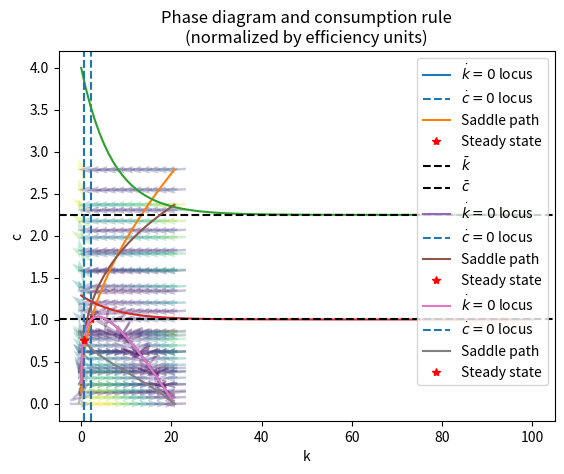

This figure's Python source:
# -*- coding: utf-8 -*-
# ---
# jupyter:
#   jupytext:
#     formats: ipynb,py:percent
#     text_representation:
#       extension: .py
#       format_name: percent
#       format_version: '1.1'
#       jupytext_version: 0.8.5
#   kernelspec:
#     display_name: Python 3
#     language: python
#     name: python3
#   language_info:
#     codemirror_mode:
#       name: ipython
#       version: 3
#     file_extension: .py
#     mimetype: text/x-python
#     name: python
#     nbconvert_exporter: python
#     pygments_lexer: ipython3
#     version: 3.6.7
# ---

# %% [markdown]
# # Numerical Solution of the Ramsey/Cass-Koopmans model
#
# [redacted]
#
# This notebook implements a class representing Ramsey's growth model. Current utilities include:
# - Numerically finding the consumption rule through 'time elimination', as originally implemented by Alexander Tabarrok and updated by Christopher D. Carroll in this [Wolfram Mathematica notebook](www.econ2.jhu.edu/people/ccarroll/public/LectureNotes/Growth/RamseyNumericSolve.zip)
# - Drawing the phase diagram of the model.
# - Simulating optimal capital dynamics from a given starting point.
#
# A formal treatment of the exact version of the model implemented in this notebook can be found in [Christopher D. Carroll's graduate macroeconomics lecture notes](http://www.econ2.jhu.edu/people/ccarroll/public/LectureNotes/Growth/RamseyCassKoopmans/).
#

# %% {"code_folding": [0]}
# Setup
import numpy as np
import matplotlib.pyplot as plt
import copy

from scipy.integrate import odeint
from scipy import interpolate

from numpy import linalg as LA

# %% {"code_folding": [0]}
# Class implementation

class RCKmod:
    """
    A class representing Ramsey/Cass-Koopmans growth models.
    """
    
    def __init__(self,rho,alpha,theta,xi,delta,phi):
        """
        Inputs:
        - rho:   relative risk aversion coefficient for CRRA utility.
        - alpha: capital's share of production in Cobb-Douglas output function.
        - theta: time preference/discount rate.
        - xi:    population growth rate.
        - delta: capital depreciation rate.
        - phi:   labor productivity growth rate.        
        """
        # Assign parameter values
        self.rho = rho
        self.alpha = alpha
        self.theta = theta
        self.xi = xi
        self.delta = delta
        self.phi = phi
        
        # Create empty consumption function
        self.cFunc = None
        
        # Maximum capital
        self.kmax = (1/(self.phi + self.xi + self.delta))**(1/(1-self.alpha))
        
        # Steady state capital
        self.kss = (alpha/(theta + xi + delta + rho*phi))**(1/(1-alpha))
        # Steady state consumption
        self.css = self.kss**alpha - (xi + delta + phi)*self.kss
        
        # Solve the model to create its consumption function
        self.solve()
    
    def output(self,k):
        """
        Cobb-Douglas normalized production function
        """
        return(k**self.alpha)
    
    def dcdt(self,c,k):
        """
        Consumption differential equation
        """
        dc = c/self.rho*(self.alpha*k**(self.alpha - 1) - self.theta - (self.xi + self.delta) -self.rho*self.phi)
        return(dc)
    
    def dkdt(self,c,k):
        """
        Capital differential equation
        """
        dk = self.output(k) - c - (self.phi + self.xi + self.delta)*k
        return(dk)
        
    def dcdk(self,c,k):
        """
        Differential equation for the time elimination method.
        This corresponds to dc/dk = (dc/dt)/(dk/dt)
        """
        return(self.dcdt(c,k)/self.dkdt(c,k))
    
    def solve(self, eps = 10**(-8), npoints = 400, lin_approx = True):
        """
        Solves for the model's consumption rule through the time elimination method.
        Parameters:
        - eps:     disturbance used to prevent dc/dk from becoming 0/0 at
                   the steady state value of capital.
        - npoints: number of points used on each side of the steady
                   state capital for solving the dc/dk equation.
        """
        # K ranges, avoiding kss through a small disturbance
        k_below = np.linspace(self.kss-eps,0.0001,npoints)
        k_above = np.linspace(self.kss+eps,self.kmax,npoints)
        k = np.concatenate((k_below,k_above)).flatten()
        
        if lin_approx:    

            # Solve for c on each side of the steady state capital,
            # using the slope of the saddle path to approximate initial
            # conditions
            c_below = odeint(self.dcdk, self.css - eps*self.slope_ss(), k_below)
            c_above = odeint(self.dcdk, self.css + eps*self.slope_ss(), k_above)
            
        else:

            # Solve for c on each side of the steady state capital,
            # assuming a slope of 1 to approximate initial conditions
            c_below = odeint(self.dcdk, self.css - eps, k_below)
            c_above = odeint(self.dcdk, self.css + eps, k_above)
        
        c = np.concatenate((c_below,c_above)).flatten()
        
        # Create consumption function as an interpolation of the
        # numerical solutions.
        self.cFunc = interpolate.interp1d(k,c)
    
    
    def dkdt_opt(self,k,t):
        """
        Differential equation for k assuming optimal c decisions.
        """
        return(self.dkdt(self.cFunc(k),k))
    
    
    def k_dynamics(self,k0,t):
        """
        Simulates optimal capital dynamics from a given starting point.
        Parameters:
        - t : vector of time points at which to solve for capital
        - k0: value of capital at t[0]
        """
        k = odeint(self.dkdt_opt, k0, t)
        return(k)
    
    
    def k0locus(self,k):
        """
        Returns the consumption value that leaves a given ammount of
        effective capital unchanged.
        """
        return(self.output(k) - (self.phi + self.xi + self.delta)*k)
        
    def phase_diagram(self, npoints = 200, arrows = False, n_arrows = 5):
        """
        Plots the model's phase diagram.
        - npoints:  number of ticks in the k axis.
        - arrows:   boolean to indicate whether or not to draw arrow
                    grid.
        - n_arrows: controls the number of arrows in the grid
        """
        
        k = np.linspace(0.01,self.kmax,npoints)
        
        # Plot k0 locus
        plt.plot(k,self.k0locus(k),label = '$\\dot{k}=0$ locus')
        # Plot c0 locus
        plt.axvline(x = self.kss,linestyle = '--', label = '$\\dot{c}=0$ locus')
        # Plot saddle path
        plt.plot(k,self.cFunc(k), label = 'Saddle path')
        # Plot steady state
        plt.plot(self.kss,self.css,'*r', label = 'Steady state')
        
        # Add arrows ilustrating behavior in different parts of
        # the diagram.
        # Taken from:
        # http://systems-sciences.uni-graz.at/etextbook/sw2/phpl_python.html
        if arrows:
            x = np.linspace(k[0],k[-1],n_arrows)
            y = np.linspace(self.cFunc(k[0]),self.cFunc(k[-1]),n_arrows)
            
            X, Y = np.meshgrid(x,y)
            dc = self.dcdt(Y,X)
            dk = self.dkdt(Y,X)
            
            M = (np.hypot(dk, dc))
            M[ M == 0] = 1.
            dk /= M
            dc /= M
            plt.quiver(X, Y, dk, dc, M, pivot='mid', alpha = 0.3)
        
        # Labels
        plt.title('Phase diagram and consumption rule\n(normalized by efficiency units)')
        plt.xlabel('k')
        plt.ylabel('c')
        plt.legend()
        plt.show()
        
    
    def J_matrix(self,c,k):
        """
        Returns the matrix of first derivatives of the solution's dynamic system
        evaluated at the point (c,k).
        This matrix is used for linear approximations of the system around point
        (c,k).
        """
        
        J = np.array([[1/self.rho*(self.alpha*k**(self.alpha - 1)-\
                                   self.theta-self.xi-self.delta-self.phi),\
                       c/self.rho*self.alpha*(self.alpha - 1)*k**(self.alpha - 2)],
                      [-1,
                       self.alpha*k**(self.alpha-1) - (self.phi + self.xi +self.delta)]])
        
        return(J)
    
    def slope_ss(self):
        """
        Finds the slope of the saddle path at the steady state.
        """
        J = self.J_matrix(self.css,self.kss)
        
        # Find eigenvalues and eigenvectors
        w, v = LA.eig(J)
        # Find position of smallest eigenvalue
        min_eig = np.argsort(w)[0]
        
        # The slope of the saddle path is that
        # generated by the eigenvector of the
        # negative eigenvalue.
        slope = v[0,min_eig]/v[1,min_eig]
        
        return(slope)

# %% [markdown]
# ## _Example_
#
# This is a quick example of how the class is used.
#
# An instance of the model is first created by assigning the required parameter values.
#
# The model needs to be solved in order to find the consumption rule or 'saddle path'.

# %% {"code_folding": [0]}
# Create and solve model
RCKmodExample = RCKmod(rho = 2,alpha = 0.3,theta = 0.02,xi = 0.01,delta = 0.08,phi = 0.03)
RCKmodExample.solve()

# Test the consumption rule
print('Consumption at k = %1.2f is c = %1.2f' % (RCKmodExample.kss/2, RCKmodExample.cFunc(RCKmodExample.kss/2)))

# %% [markdown]
# The model's phase diagram can then be generated.

# %%
RCKmodExample.phase_diagram(arrows= True, n_arrows = 12)

# %% [markdown]
# The class can also be used to simulate the dynamics of capital given a starting point.

# %% {"code_folding": [0]}
# Create grid of time points
t = np.linspace(0,100,100)

# Find capital dynamics at the desired time points and with
# a given starting capital
k0 = 4
k = RCKmodExample.k_dynamics(k0,t)

# Plot
plt.plot(t,k)
plt.axhline(y = RCKmodExample.kss,linestyle = '--',color = 'k', label = '$\\bar{k}$')
plt.title('Capital')
plt.xlabel('Time')
plt.legend()
plt.show()

# %% [markdown]
# With capital, the consumption rule can be used to find the dynamics of consumption.

# %% {"code_folding": [0]}
# Find consumption
c = RCKmodExample.cFunc(k)

# Plot
plt.plot(t,c)
plt.axhline(y = RCKmodExample.css,linestyle = '--',color = 'k', label = '$\\bar{c}$')
plt.title('Consumption')
plt.xlabel('Time')
plt.legend()
plt.show()

# %% [markdown]
# # Why use the saddle path slope?
#
# The following example shows an instance in which the solution method with the default disturbance size succeeds when using the saddle path slope, and fails when it is not used.

# %% {"code_folding": []}
# We create a model with a high value for rho
RCKmodExample2 = RCKmod(rho = 12,alpha = 0.3,theta = 0.02,xi = 0.01,delta = 0.08,phi = 0.03)

# %% {"code_folding": []}
# Solving with the saddle path slope approximation generates the
# usual phase diagram
RCKmodExample2.solve(lin_approx = True)
RCKmodExample2.phase_diagram(arrows= True, n_arrows = 12)

# %% {"code_folding": []}
# However, not using the approximation generates a downward-sloping
# consumption rule.
RCKmodExample2.solve(lin_approx = False)
RCKmodExample2.phase_diagram(arrows= True, n_arrows = 12)

# %% [markdown]
# # Appendix: finding the slope of the saddle path at the steady state
#
# From the solution of the model, we know that the system of differential equations that describes the dynamics of $c$ and $k$ is 
#
# \begin{align}
# \begin{bmatrix}
# \dot{c_t}\\
# \dot{k_t}
# \end{bmatrix}
# =
# \begin{bmatrix}
# f(c_t,k_t)\\
# g(c_t,k_t)
# \end{bmatrix}
# =
# \begin{bmatrix}
# \frac{c_t}{\rho}(\alpha k_t^{\alpha - 1} - \theta - \xi - \delta) - \phi\\
# k_t^\alpha - c_t - (\phi + \xi + \delta)*k_t
# \end{bmatrix}
# \end{align}
#
# We seek to approximate this system around the steady state $(\bar{c},\bar{k})$ through
#
# \begin{align}
# \begin{bmatrix}
# \dot{c_t}\\
# \dot{k_t}
# \end{bmatrix}
# \approx
# \begin{bmatrix}
# f(\bar{c},\bar{k}) + f_c(\bar{c},\bar{k})(c_t - \bar{c}) + f_k(\bar{c},\bar{k})(k_t - \bar{k})\\
# g(\bar{c},\bar{k}) + g_c(\bar{c},\bar{k})(c_t - \bar{c}) + g_k(\bar{c},\bar{k})(k_t - \bar{k})
# \end{bmatrix}
# \end{align}
#
# For this we find the system's matrix of first derivatives
#
# \begin{align}
# J(c,k) =
# \begin{bmatrix}
# f_c(c,k) & f_k(c,k)\\
# g_c(c,k) & g_k(c,k)
# \end{bmatrix} = 
# \begin{bmatrix}
# \frac{1}{\rho}(\alpha k^{\alpha - 1} - \theta - \xi - \delta) - \phi & \frac{c}{\rho}\alpha (\alpha-1) k^{\alpha - 2}\\
# -1 & \alpha k^{\alpha - 1} - (\phi + \xi + \delta)
# \end{bmatrix}
# \end{align}
#
# Given the saddle-path stability of the system, $J(c_{ss},k_{ss})$ will have a positive and a negative eigenvalue. The slope of the saddle path at the steady state capital is given by the eigenvector associated with the negative eigenvalue.
